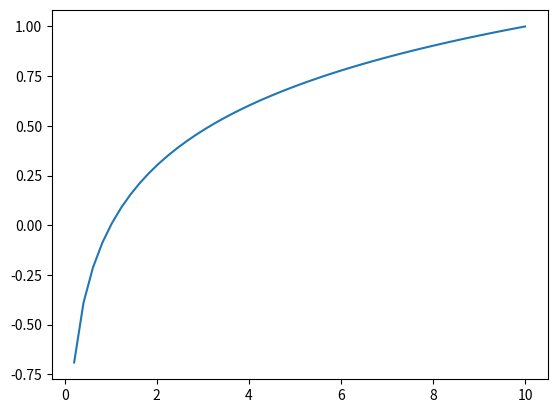

This chart was generated by the following Python code:
import matplotlib.pyplot as plt 
import numpy as np
x=np.linspace(0,10)
y=np.log10 (x)
plt.plot(x,y)
plt.show()